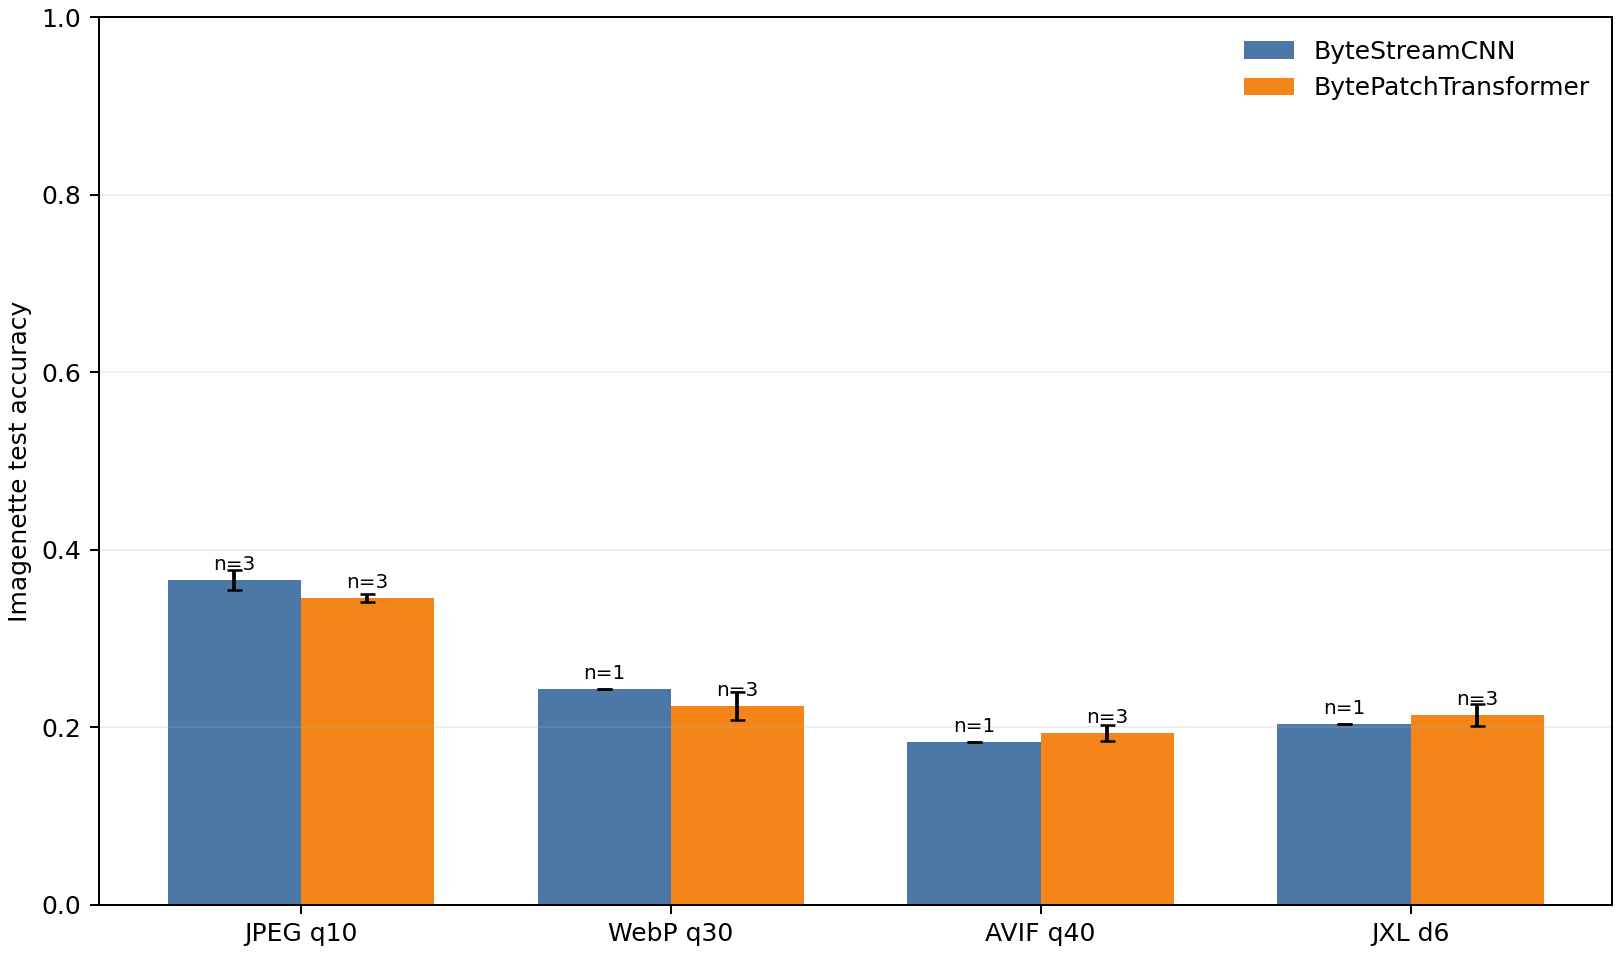

The data file committed next to this chart (first rows):
condition, bytestreamcnn_seed_count, bytestreamcnn_accuracy_mean, bytestreamcnn_accuracy_sample_std, bytestreamcnn_u_probe_bits_mean, bytestreamcnn_u_probe_bits_sample_std, bytestreamcnn_accuracy_rank, bytepatchtransformer_seed_count, bytepatchtransformer_accuracy_mean, bytepatchtransformer_accuracy_sample_std, bytepatchtransformer_u_probe_bits_mean, bytepatchtransformer_u_probe_bits_sample…, bytepatchtransformer_accuracy_rank, accuracy_difference_transformer_minus_cn…, u_probe_difference_transformer_minus_cnn…
jpeg_q10, 3, 0.3664, 0.01124, 0.7602, 0.04606, 1, 3, 0.3459, 0.004386, 0.6638, 0.03315, 1, -0.02047, -0.09644
webp_q30, 1, 0.2436, 0.0, 0.3156, 0.0, 2, 3, 0.2241, 0.01615, 0.2111, 0.158, 2, -0.01945, -0.1046
avif_q40, 1, 0.1839, 0.0, 0.187, 0.0, 4, 3, 0.1935, 0.009341, 0.1355, 0.1306, 4, 0.009597, -0.0515
jxl_d6, 1, 0.2038, 0.0, 0.1629, 0.0, 3, 3, 0.2138, 0.01219, 0.1606, 0.1313, 3, 0.009936, -0.002327
